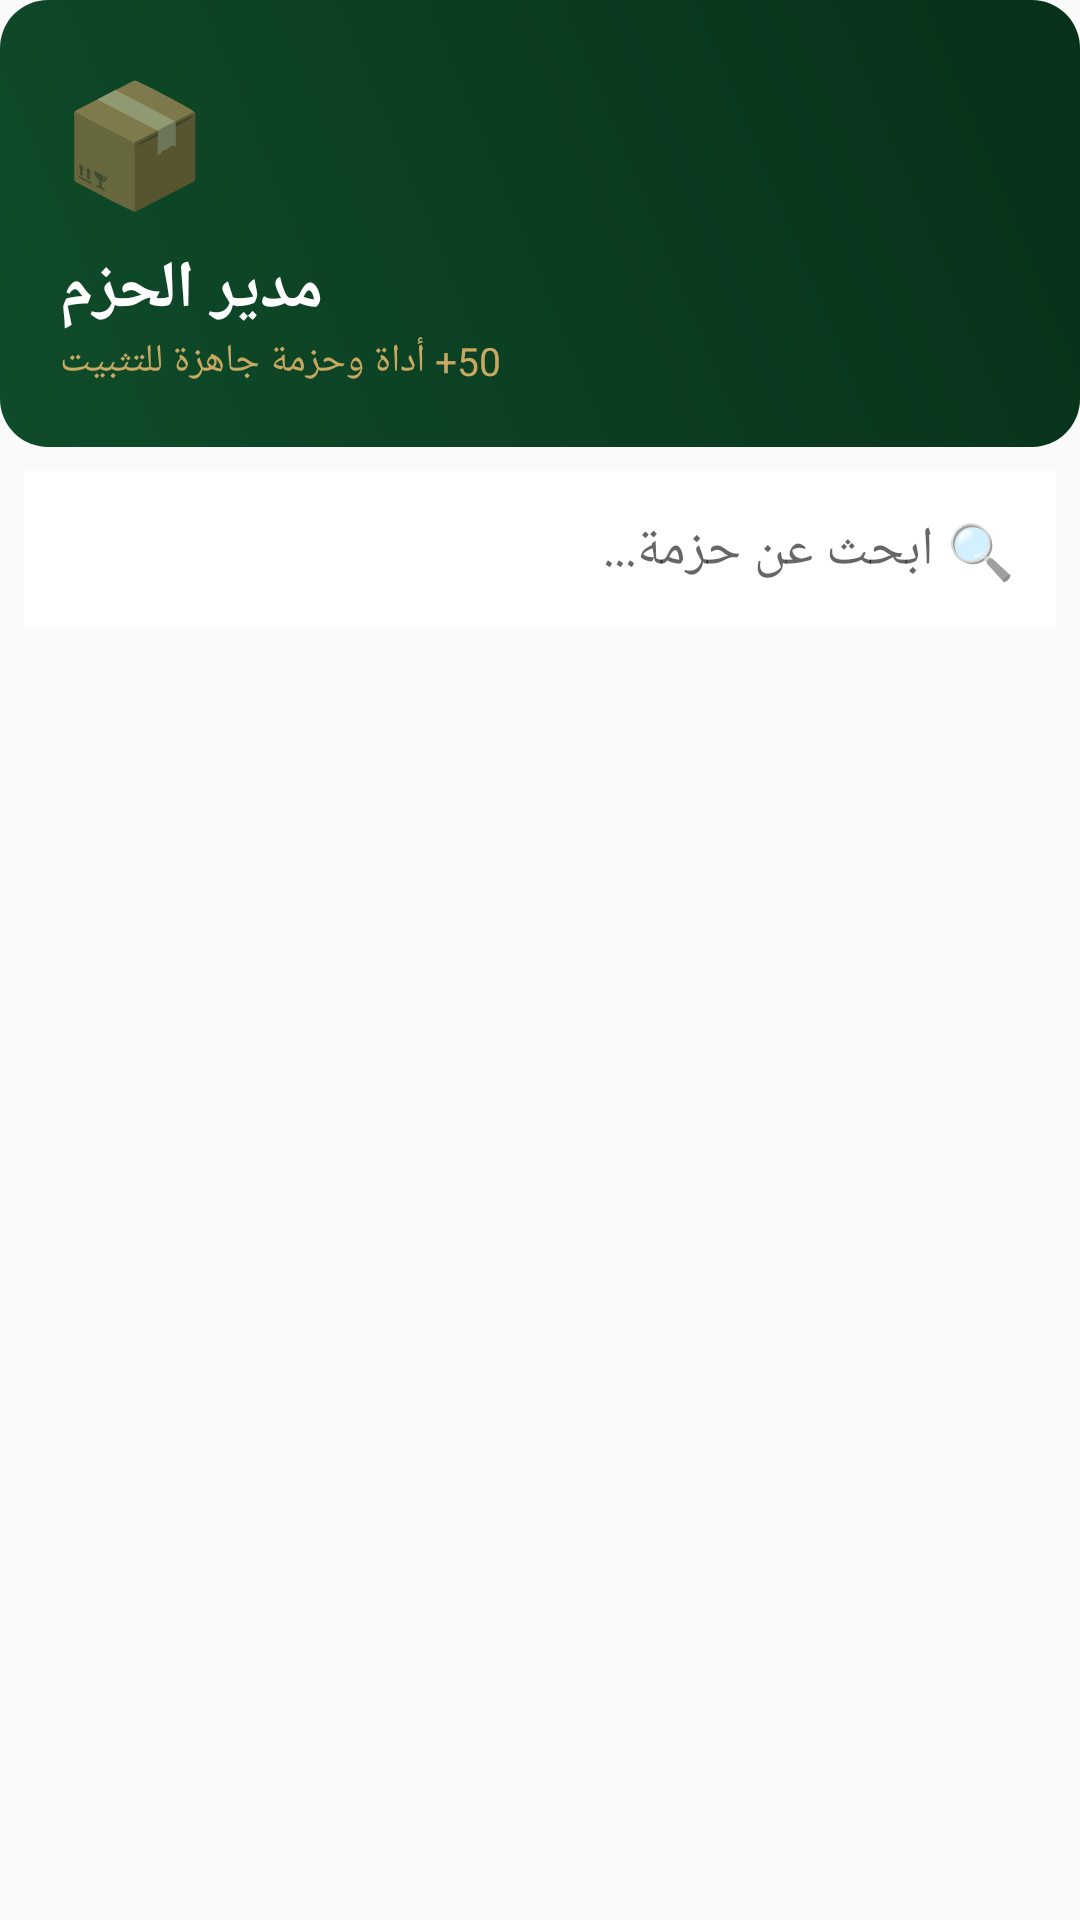

Produce the Android XML layout that renders to this screen, including the resource entries it uses.
<!-- AndroidManifest.xml: application theme Theme.TermuxArab -->
<!-- res/layout/activity_package_manager.xml -->
<?xml version="1.0" encoding="utf-8"?>
<LinearLayout xmlns:android="http://schemas.android.com/apk/res/android"
    android:layout_width="match_parent"
    android:layout_height="match_parent"
    android:orientation="vertical"
    android:background="#FAFAFA">

    <LinearLayout
        android:layout_width="match_parent"
        android:layout_height="wrap_content"
        android:orientation="vertical"
        android:padding="20dp"
        android:background="@drawable/header_gradient">

        <TextView android:layout_width="wrap_content" android:layout_height="wrap_content"
            android:text="📦" android:textSize="40sp" />
        <TextView android:layout_width="wrap_content" android:layout_height="wrap_content"
            android:text="مدير الحزم" android:textColor="#FFF" android:textSize="22sp"
            android:textStyle="bold" android:layout_marginTop="8dp" />
        <TextView android:layout_width="wrap_content" android:layout_height="wrap_content"
            android:text="50+ أداة وحزمة جاهزة للتثبيت" android:textColor="#C9A961" android:textSize="13sp" />
    </LinearLayout>

    <EditText android:id="@+id/pkg_search" android:layout_width="match_parent"
        android:layout_height="wrap_content" android:hint="🔍 ابحث عن حزمة..."
        android:background="#FFF" android:padding="14dp" android:layout_margin="8dp" />

    <TextView android:id="@+id/pkg_stats" android:layout_width="match_parent"
        android:layout_height="wrap_content" android:textColor="#0F4C2A"
        android:textSize="13sp" android:textStyle="bold" android:paddingHorizontal="16dp"
        android:paddingBottom="4dp" />

    <HorizontalScrollView android:layout_width="match_parent"
        android:layout_height="wrap_content" android:scrollbars="none">
        <LinearLayout android:id="@+id/pkg_cat_filters"
            android:layout_width="wrap_content" android:layout_height="wrap_content"
            android:orientation="horizontal" android:paddingHorizontal="8dp"
            android:paddingBottom="8dp" />
    </HorizontalScrollView>

    <androidx.recyclerview.widget.RecyclerView
        android:id="@+id/pkg_recycler" android:layout_width="match_parent"
        android:layout_height="match_parent" android:padding="4dp" />
</LinearLayout>
<!-- resources referenced by this layout -->
<resources>
  <!-- drawable header_gradient (drawable) -->
  <?xml version="1.0" encoding="utf-8"?>
  <shape xmlns:android="http://schemas.android.com/apk/res/android"
      android:shape="rectangle">
      <gradient
          android:startColor="#0F4C2A"
          android:endColor="#073018"
          android:angle="45" />
      <corners android:radius="16dp" />
  </shape>
  <style name="Theme.TermuxArab" parent="Theme.MaterialComponents.Light.DarkActionBar">
          <item name="colorPrimary">@color/primary</item>
          <item name="colorPrimaryDark">@color/primary_dark</item>
          <item name="colorAccent">@color/accent</item>
          <item name="android:windowBackground">@color/bg_main</item>
      </style>
  <color name="primary">#0F4C2A</color>
  <color name="primary_dark">#073018</color>
  <color name="accent">#C9A961</color>
  <color name="bg_main">#FAFAFA</color>
</resources>
